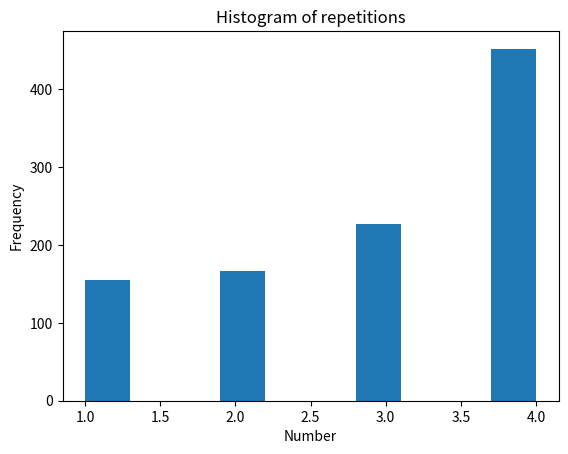

This figure's Python source:
import matplotlib.pyplot as plt
import random
dicNums = {1: 0.25, 2: 0.15, 3: 0.15, 4: 0.45}

results = []
def takeNum():
    r = random.random()

    if (r < 0.45):
        return 4
    elif (r < 0.70):
        return 3
    elif (r < 0.85):
        return 2
    else:
        return 1

for i in range(1000):
    results.append(takeNum())

plt.xlabel('Number')
plt.ylabel('Frequency')
plt.title('Histogram of repetitions')
plt.hist(results)
plt.show()
